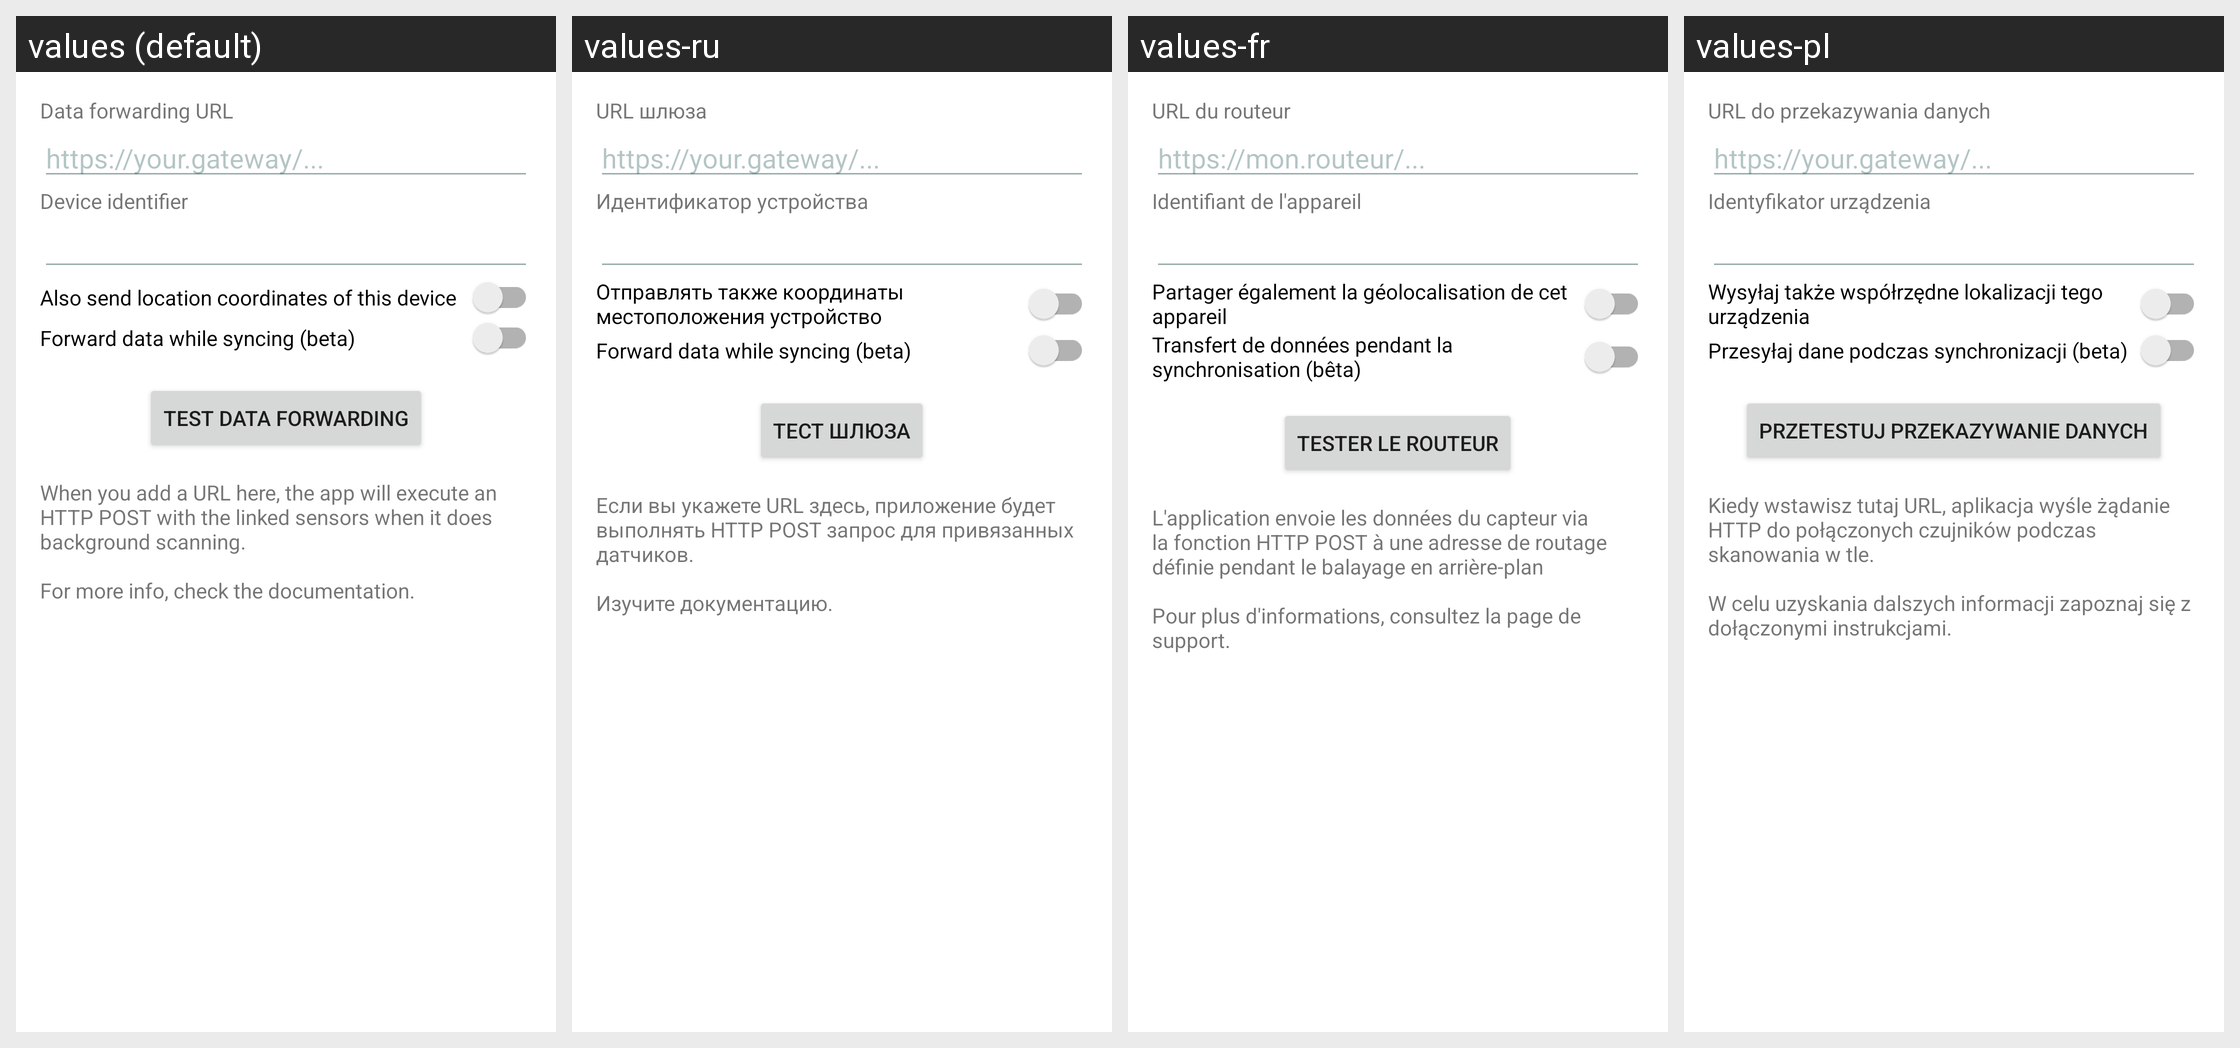

This grid shows one Android layout under several languages. Give, for every string resource on the screen, its name, the default text and each shown locale's text.
Android screen res/layout/fragment_app_settings_data_forwarding.xml rendered under 4 locales, left to right: values (default), values-ru, values-fr, values-pl. Device: Nexus 5 (rendered at 1080×1920; each locale shown at half size, 540×960, under a caption strip naming it); theme AppTheme.
Other locales in the repository, not shown: values-de, values-fi, values-sv.
Strings drawn on this screen, with the default value and each locale's value (text and hints the layout hard-codes, and strings that could not be matched under every locale, appear in the picture but are not listed):

data_forwarding_url
  values: Data forwarding URL
  values-ru: URL шлюза
  values-fr: URL du routeur
  values-pl: URL do przekazywania danych

data_forwarding_url_hint
  values: https://your.gateway/...
  values-ru: https://your.gateway/...
  values-fr: https://mon.routeur/...
  values-pl: https://your.gateway/...

settings_gateway_device_identifier
  values: Device identifier
  values-ru: Идентификатор устройства
  values-fr: Identifiant de l'appareil
  values-pl: Identyfikator urządzenia

data_forwarding_location_enable
  values: Also send location coordinates of this device
  values-ru: Отправлять также координаты местоположения устройство
  values-fr: Partager également la géolocalisation de cet appareil
  values-pl: Wysyłaj także współrzędne lokalizacji tego urządzenia

data_forwarding_during_sync_enable
  values: Forward data while syncing (beta)
  values-ru: Forward data while syncing (beta)  [not translated; the default value is used]
  values-fr: Transfert de données pendant la synchronisation (bêta)
  values-pl: Przesyłaj dane podczas synchronizacji (beta)

settings_data_forwarding_test
  values: Test data forwarding
  values-ru: Тест шлюза
  values-fr: Tester le routeur
  values-pl: Przetestuj przekazywanie danych

settings_gateway_details
  values: When you add a URL here, the app will execute an HTTP POST with the linked sensors when it does background scanning. 
      
      For more info, check the documentation.
  values-ru: Если вы укажете URL здесь, приложение будет выполнять HTTP POST запрос для привязанных датчиков.
      
      Изучите документацию.
  values-fr: L'application envoie les données du capteur via la fonction HTTP POST à une adresse de routage définie pendant le balayage en arrière-plan
      
      Pour plus d'informations, consultez la page de support.
  values-pl: Kiedy wstawisz tutaj URL, aplikacja wyśle żądanie HTTP do połączonych czujników podczas skanowania w tle. 
      
      W celu uzyskania dalszych informacji zapoznaj się z dołączonymi instrukcjami.
